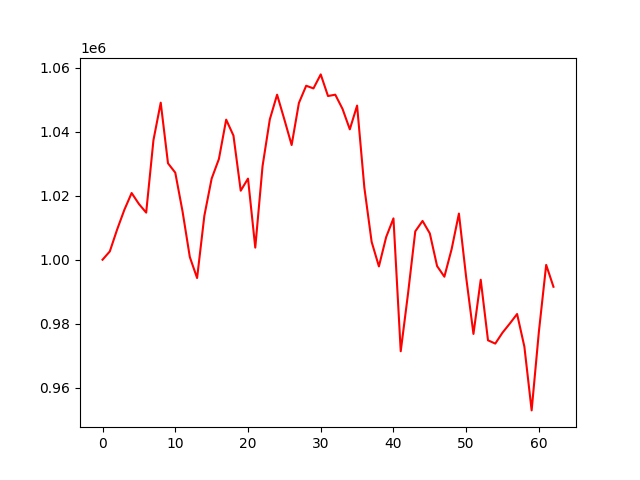

Data behind this chart, as committed beside it:
account_value, date, daily_return
1000000, 2020-12-30, 
1002602, 2020-12-31, 0.002602
1009398, 2021-01-01, 0.006778
1015590, 2021-01-04, 0.006135
1020831, 2021-01-05, 0.00516
1017414, 2021-01-06, -0.003347
1014710, 2021-01-07, -0.002658
1037355, 2021-01-08, 0.02232
1049043, 2021-01-11, 0.01127
1030113, 2021-01-12, -0.01804
1027186, 2021-01-13, -0.002842
1015080, 2021-01-14, -0.01179
1000844, 2021-01-15, -0.01403
994281, 2021-01-18, -0.006557
1013743, 2021-01-19, 0.01957
1025324, 2021-01-20, 0.01142
1031468, 2021-01-21, 0.005992
1043750, 2021-01-22, 0.01191
1038769, 2021-01-25, -0.004772
1021560, 2021-01-27, -0.01657
1025335, 2021-01-28, 0.003696
1003779, 2021-01-29, -0.02102
1029214, 2021-02-01, 0.02534
1043835, 2021-02-02, 0.01421
1051540, 2021-02-03, 0.007381
1043802, 2021-02-04, -0.007359
1035822, 2021-02-05, -0.007645
1048956, 2021-02-08, 0.01268
1054336, 2021-02-09, 0.00513
1053505, 2021-02-10, -0.0007884
1057880, 2021-02-11, 0.004152
1051125, 2021-02-12, -0.006386
1051546, 2021-02-15, 0.0004006
1047090, 2021-02-16, -0.004237
1040718, 2021-02-17, -0.006085
1048139, 2021-02-18, 0.00713
1022495, 2021-02-19, -0.02447
1005583, 2021-02-22, -0.01654
997912, 2021-02-23, -0.007628
1007095, 2021-02-24, 0.009202
1012910, 2021-02-25, 0.005774
971403, 2021-02-26, -0.04098
989349, 2021-03-01, 0.01847
1008854, 2021-03-02, 0.01972
1012116, 2021-03-03, 0.003233
1008214, 2021-03-04, -0.003856
998012, 2021-03-05, -0.01012
994691, 2021-03-08, -0.003328
1003311, 2021-03-09, 0.008666
1014405, 2021-03-10, 0.01106
994469, 2021-03-12, -0.01965
976818, 2021-03-15, -0.01775
993748, 2021-03-16, 0.01733
974829, 2021-03-17, -0.01904
973801, 2021-03-18, -0.001054
977234, 2021-03-19, 0.003525
980065, 2021-03-22, 0.002897
983040, 2021-03-23, 0.003036
972867, 2021-03-24, -0.01035
952937, 2021-03-25, -0.02049
... 3 more rows
